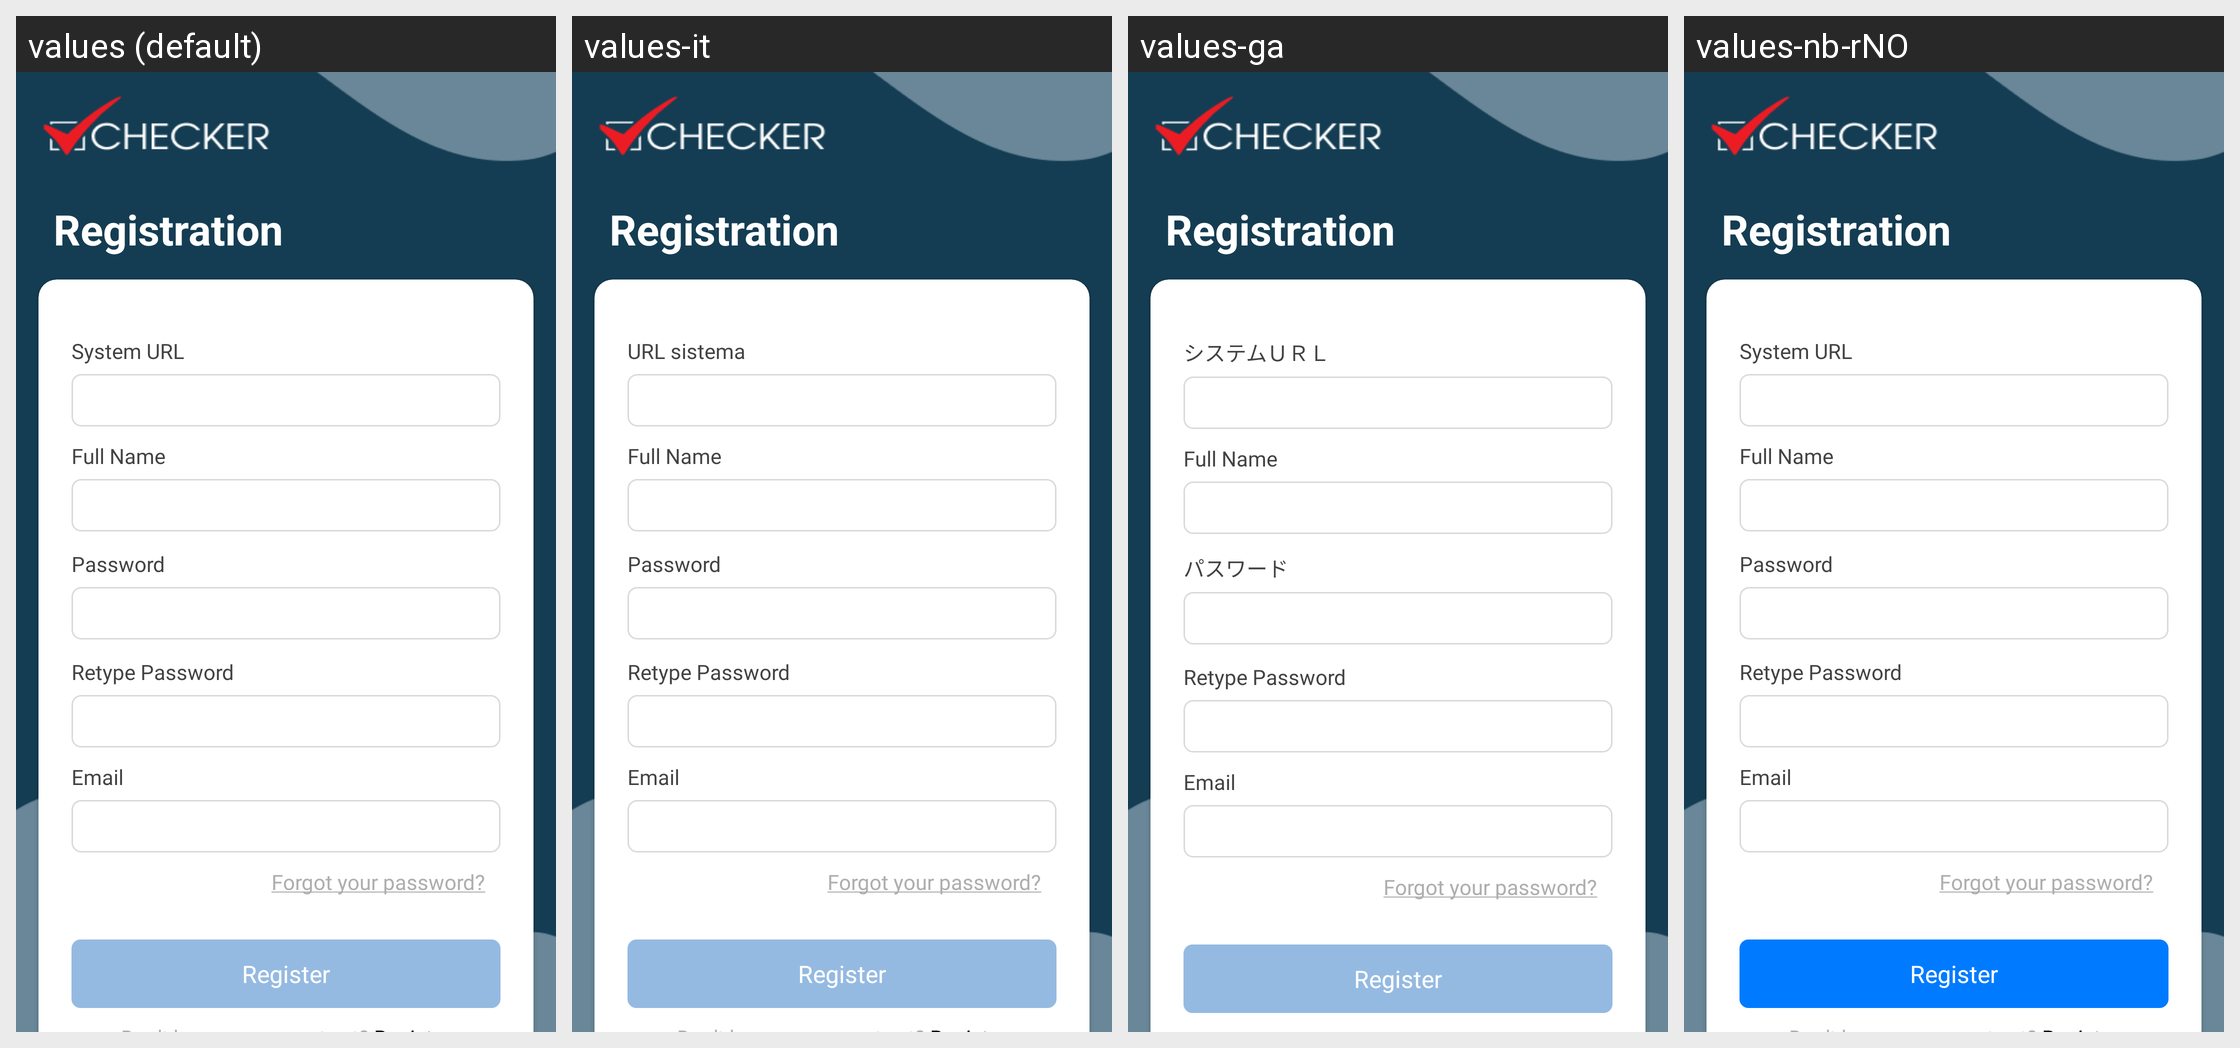

Translations of the strings shown on this Android screen, per locale in the grid:
Android screen res/layout/activity_new_register.xml rendered under 4 locales, left to right: values (default), values-it, values-ga, values-nb-rNO. Device: Nexus 5 (rendered at 1080×1920; each locale shown at half size, 540×960, under a caption strip naming it); theme android:Theme.NoTitleBar.
Other locales in the repository, not shown: values-bg, values-cs, values-fr, values-hi, values-iw, values-ja, values-km, values-nn-rNO, values-pt, values-ro, values-ru, values-sp, values-sv, values-tr, values-zh.
Strings drawn on this screen, with the default value and each locale's value (text and hints the layout hard-codes, and strings that could not be matched under every locale, appear in the picture but are not listed):

registration
  values: Registration
  values-it: Registration
  values-ga: Registration
  values-nb-rNO: Registration

settings_system_url_lbl
  values: System URL
  values-it: URL sistema
  values-ga: システムＵＲＬ
  values-nb-rNO: System URL

full_name
  values: Full Name
  values-it: Full Name
  values-ga: Full Name
  values-nb-rNO: Full Name

password
  values: Password
  values-it: Password
  values-ga: パスワード
  values-nb-rNO: Password

retype_password
  values: Retype Password
  values-it: Retype Password
  values-ga: Retype Password
  values-nb-rNO: Retype Password

email
  values: Email
  values-it: Email
  values-ga: Email
  values-nb-rNO: Email

forgot_your_password
  values: Forgot your password?
  values-it: Forgot your password?
  values-ga: Forgot your password?
  values-nb-rNO: Forgot your password?

register
  values: Register
  values-it: Register
  values-ga: Register
  values-nb-rNO: Register
